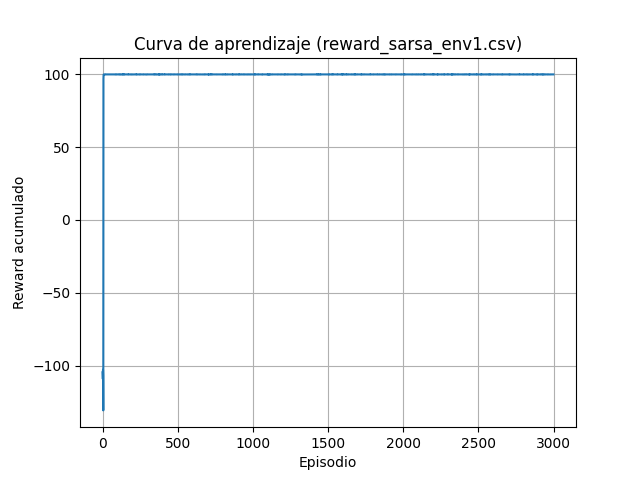

Values plotted in this chart, from the file beside it:
episode, reward
0, -104.5
1, -106.6
2, -109.1
3, -102.8
4, -106.7
5, -130.6
6, 96.64
7, 99.72
8, 99.84
9, 99.84
10, 99.84
11, 99.84
12, 99.84
13, 99.84
14, 99.8
15, 99.84
16, 99.84
17, 99.76
18, 99.84
19, 99.84
20, 99.84
21, 99.8
22, 99.84
23, 99.84
24, 99.84
25, 99.8
26, 99.84
27, 99.84
28, 99.84
29, 99.84
30, 99.84
31, 99.84
32, 99.84
33, 99.84
34, 99.84
35, 99.84
36, 99.84
37, 99.8
38, 99.84
39, 99.84
40, 99.84
41, 99.84
42, 99.84
43, 99.8
44, 99.84
45, 99.84
46, 99.84
47, 99.84
48, 99.84
49, 99.84
50, 99.84
51, 99.84
52, 99.84
53, 99.84
54, 99.84
55, 99.84
56, 99.84
57, 99.84
58, 99.84
59, 99.84
... 2,940 more rows
